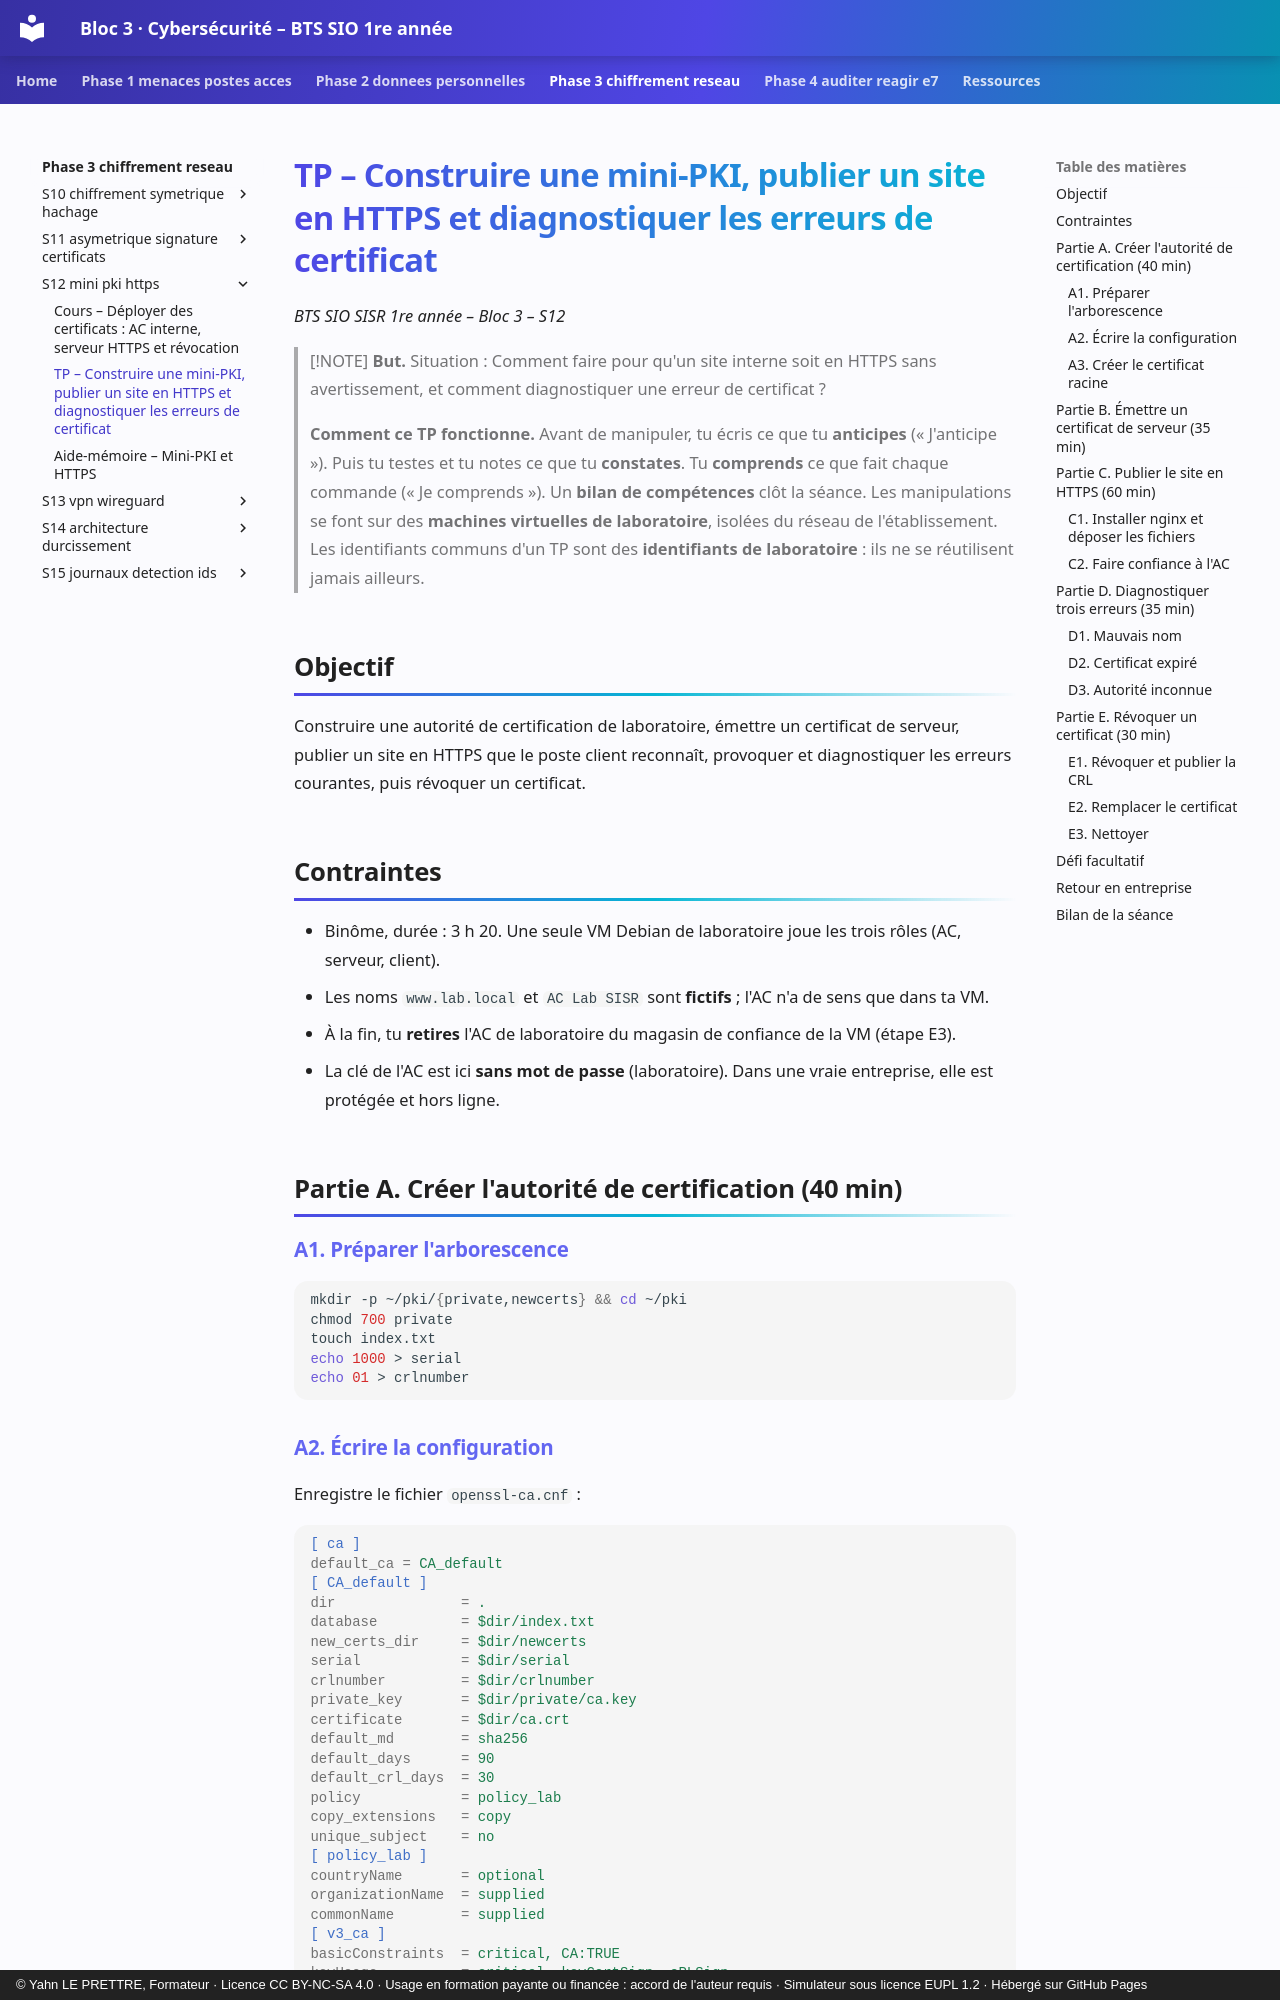

repository: YahnLP/bts1-sio-sisr-bloc3 · page: phase-3-chiffrement-reseau/S12-mini-pki-https/02-tp/index.html · generator: mkdocs · copyright: © Yahn LE PRETTRE, Formateur · Licence CC BY-NC-SA 4.0 · Usage en formation payante ou financée : accord de l'auteur requis · Simulateur sous licence EUPL 1.2 · Hébergé sur GitHub Pages

# TP – Construire une mini-PKI, publier un site en HTTPS et diagnostiquer les erreurs de certificat

*BTS SIO SISR 1re année – Bloc 3 – S12*

> [!NOTE]
> **But.** Situation : Comment faire pour qu'un site interne soit en HTTPS sans avertissement, et comment diagnostiquer une erreur de certificat ?
>
> **Comment ce TP fonctionne.** Avant de manipuler, tu écris ce que tu **anticipes** (« J'anticipe »). Puis tu testes et tu notes ce que tu **constates**. Tu **comprends** ce que fait chaque commande (« Je comprends »). Un **bilan de compétences** clôt la séance. Les manipulations se font sur des **machines virtuelles de laboratoire**, isolées du réseau de l'établissement. Les identifiants communs d'un TP sont des **identifiants de laboratoire** : ils ne se réutilisent jamais ailleurs.

## Objectif

Construire une autorité de certification de laboratoire, émettre un certificat de serveur, publier un site en HTTPS que le poste client reconnaît, provoquer et diagnostiquer les erreurs courantes, puis révoquer un certificat.

## Contraintes

- Binôme, durée : 3 h 20. Une seule VM Debian de laboratoire joue les trois rôles (AC, serveur, client).
- Les noms `www.lab.local` et `AC Lab SISR` sont **fictifs** ; l'AC n'a de sens que dans ta VM.
- À la fin, tu **retires** l'AC de laboratoire du magasin de confiance de la VM (étape E3).
- La clé de l'AC est ici **sans mot de passe** (laboratoire). Dans une vraie entreprise, elle est protégée et hors ligne.

## Partie A. Créer l'autorité de certification (40 min)

### A1. Préparer l'arborescence

```bash
mkdir -p ~/pki/{private,newcerts} && cd ~/pki
chmod 700 private
touch index.txt
echo 1000 > serial
echo 01 > crlnumber
```
